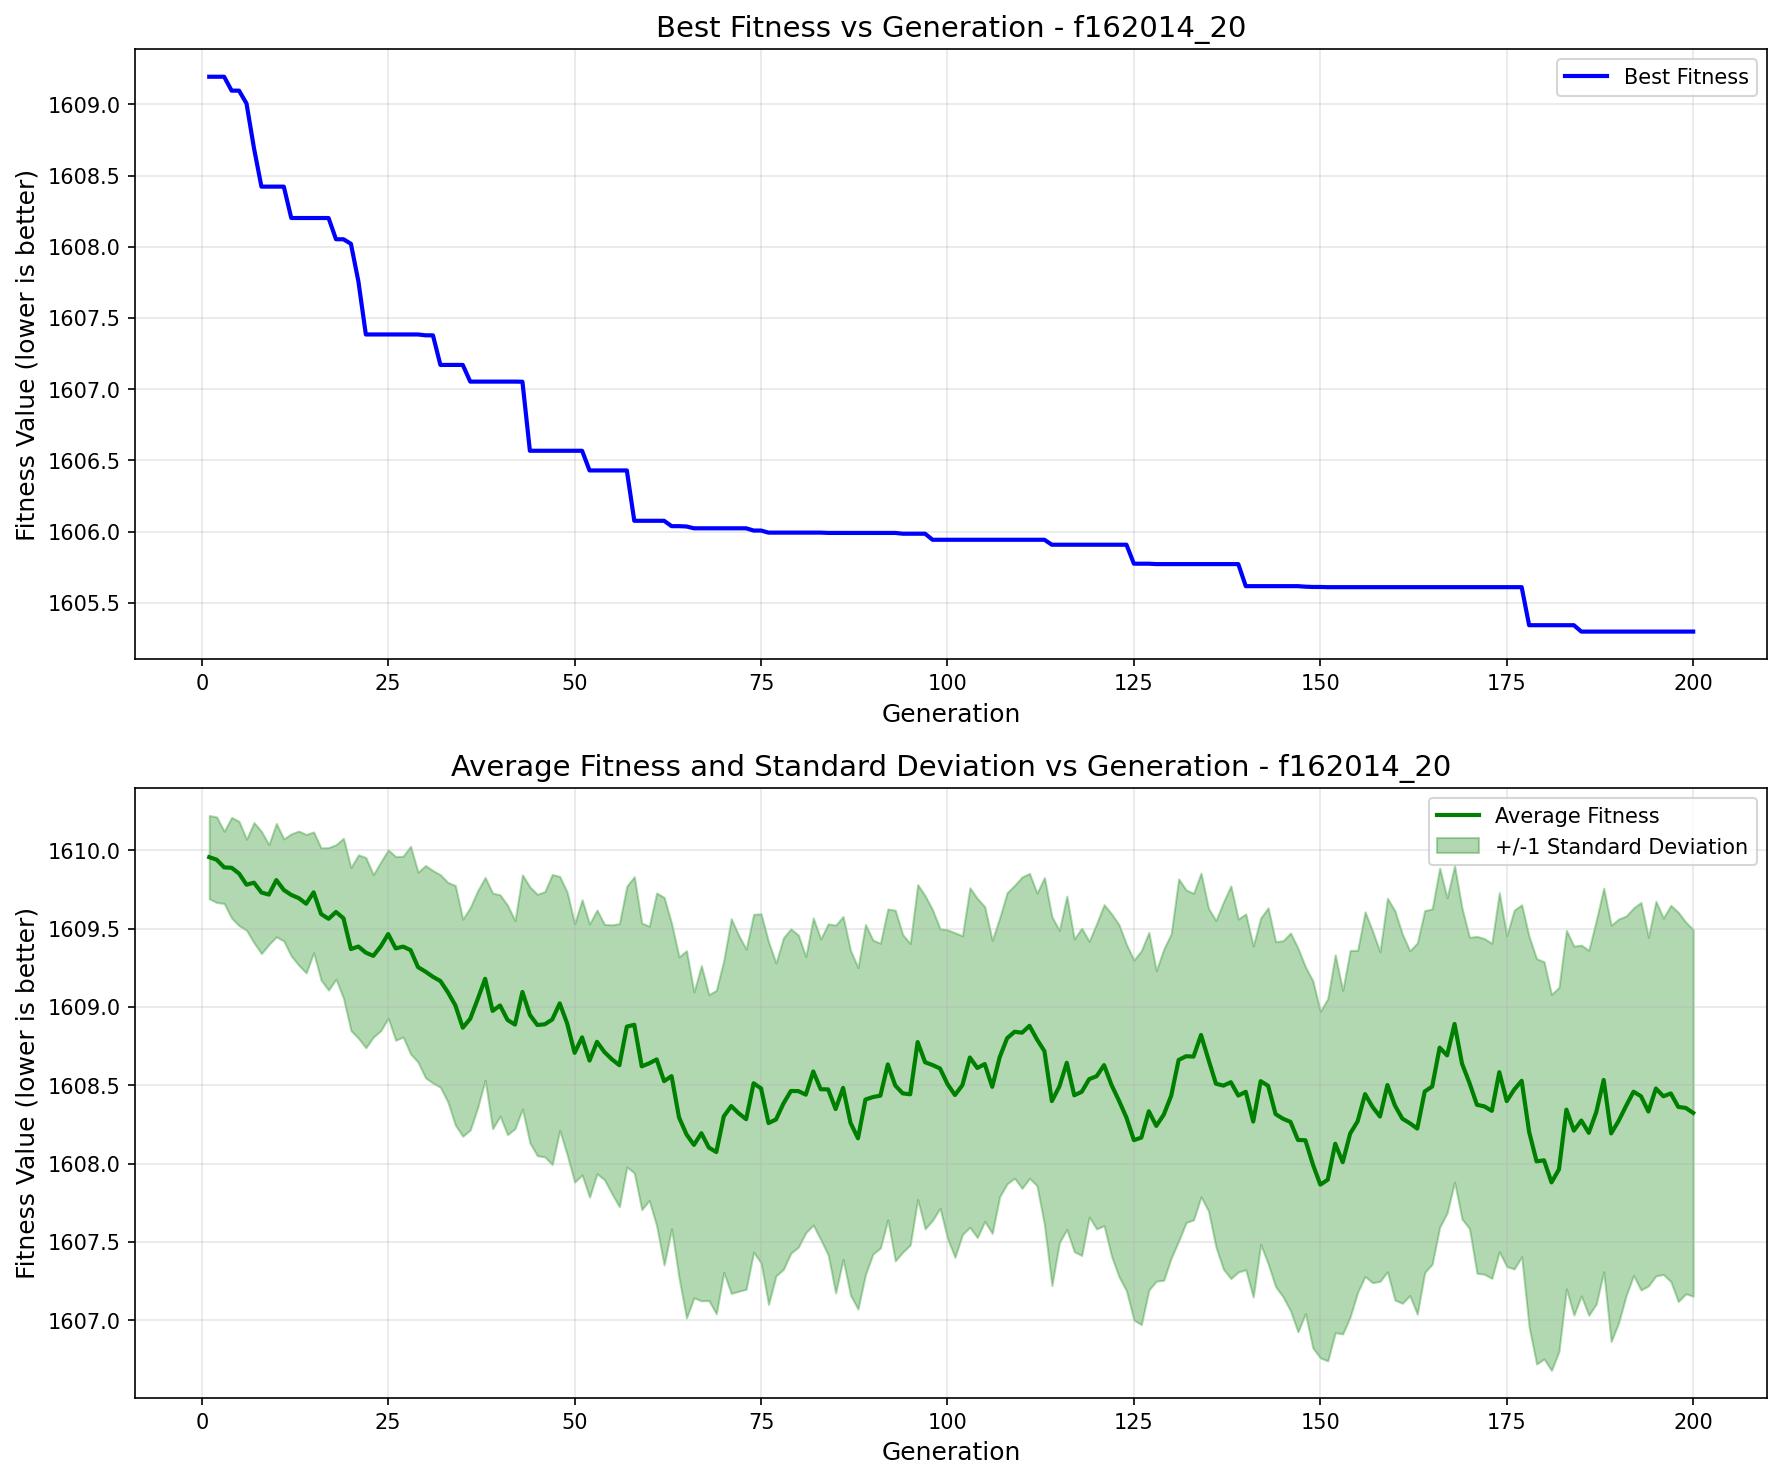

The data file committed next to this chart (first rows):
generation, best_fitness, best_individual, mean_fitness, std_dev
1, 1609, [-86.78963052574909, 91.7646013615416, 2…, 1610, 0.266
2, 1609, [-86.78963052574909, 91.7646013615416, 2…, 1610, 0.2731
3, 1609, [-86.78963052574909, 91.7646013615416, 2…, 1610, 0.2306
4, 1609, [-54.900492212085396, -43.98456031832318…, 1610, 0.3215
5, 1609, [-54.900492212085396, -43.98456031832318…, 1610, 0.3327
6, 1609, [-54.900492212085396, -43.98456031832318…, 1610, 0.2907
7, 1609, [-54.900492212085396, -43.98456031832318…, 1610, 0.3838
8, 1608, [-54.900492212085396, -43.98456031832318…, 1610, 0.39
9, 1608, [-54.900492212085396, -43.98456031832318…, 1610, 0.3188
10, 1608, [-54.900492212085396, -43.98456031832318…, 1610, 0.362
11, 1608, [-54.900492212085396, -43.98456031832318…, 1610, 0.326
12, 1608, [-54.900492212085396, -43.98456031832318…, 1610, 0.3903
13, 1608, [-54.900492212085396, -43.98456031832318…, 1610, 0.4283
14, 1608, [-54.900492212085396, -43.98456031832318…, 1610, 0.442
15, 1608, [-54.900492212085396, -43.98456031832318…, 1610, 0.3854
16, 1608, [-54.900492212085396, -43.98456031832318…, 1610, 0.422
17, 1608, [-54.900492212085396, -43.98456031832318…, 1610, 0.4549
18, 1608, [-54.900492212085396, -43.98456031832318…, 1610, 0.4294
19, 1608, [-54.900492212085396, -43.98456031832318…, 1610, 0.5105
20, 1608, [-54.900492212085396, -43.98456031832318…, 1609, 0.5202
21, 1608, [-54.900492212085396, -43.98456031832318…, 1609, 0.5855
22, 1607, [-54.900492212085396, -43.98456031832318…, 1609, 0.6072
23, 1607, [-54.900492212085396, -43.98456031832318…, 1609, 0.5189
24, 1607, [-54.900492212085396, -43.98456031832318…, 1609, 0.5386
25, 1607, [-54.900492212085396, -43.98456031832318…, 1609, 0.5373
26, 1607, [-54.900492212085396, -43.98456031832318…, 1609, 0.5866
27, 1607, [-54.900492212085396, -43.98456031832318…, 1609, 0.5769
28, 1607, [-54.900492212085396, -43.98456031832318…, 1609, 0.6629
29, 1607, [-54.900492212085396, -43.98456031832318…, 1609, 0.6063
30, 1607, [-54.900492212085396, -43.98456031832318…, 1609, 0.6776
31, 1607, [-54.900492212085396, -43.98456031832318…, 1609, 0.6783
32, 1607, [-54.900492212085396, -43.98456031832318…, 1609, 0.6784
33, 1607, [-54.900492212085396, -43.98456031832318…, 1609, 0.7011
34, 1607, [-54.900492212085396, -43.98456031832318…, 1609, 0.7648
35, 1607, [-54.900492212085396, -43.98456031832318…, 1609, 0.6929
36, 1607, [-54.900492212085396, -43.98456031832318…, 1609, 0.7103
37, 1607, [-54.900492212085396, -43.98456031832318…, 1609, 0.6925
38, 1607, [-54.900492212085396, -43.98456031832318…, 1609, 0.6468
39, 1607, [-54.900492212085396, -43.98456031832318…, 1609, 0.7521
40, 1607, [-54.900492212085396, -43.98456031832318…, 1609, 0.7066
41, 1607, [-54.900492212085396, -43.98456031832318…, 1609, 0.7324
42, 1607, [-54.900492212085396, -43.98456031832318…, 1609, 0.6641
43, 1607, [-54.900492212085396, -43.98456031832318…, 1609, 0.7473
44, 1607, [-54.900492212085396, -43.98456031832318…, 1609, 0.8171
45, 1607, [-54.900492212085396, -43.98456031832318…, 1609, 0.8345
46, 1607, [-54.900492212085396, -43.98456031832318…, 1609, 0.8468
47, 1607, [-54.900492212085396, -43.98456031832318…, 1609, 0.9259
48, 1607, [-54.900492212085396, -43.98456031832318…, 1609, 0.8104
49, 1607, [-54.900492212085396, -43.98456031832318…, 1609, 0.8387
50, 1607, [-54.900492212085396, -43.98456031832318…, 1609, 0.8251
51, 1607, [-54.900492212085396, -43.98456031832318…, 1609, 0.8786
52, 1606, [-54.900492212085396, -43.98456031832318…, 1609, 0.8719
53, 1606, [-54.900492212085396, -43.98456031832318…, 1609, 0.8419
54, 1606, [-54.900492212085396, -43.98456031832318…, 1609, 0.8154
55, 1606, [-54.900492212085396, -43.98456031832318…, 1609, 0.8583
56, 1606, [-54.900492212085396, -43.98456031832318…, 1609, 0.9041
57, 1606, [-54.900492212085396, -43.98456031832318…, 1609, 0.8966
58, 1606, [-54.900492212085396, -43.98456031832318…, 1609, 0.9458
59, 1606, [-54.900492212085396, -43.98456031832318…, 1609, 0.915
60, 1606, [-54.900492212085396, -43.98456031832318…, 1609, 0.8755
... 140 more rows
